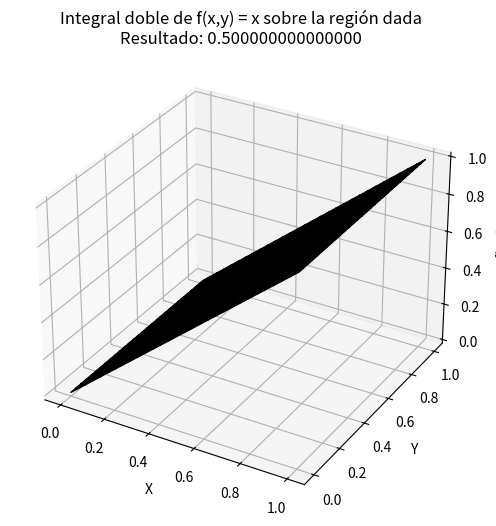

Source code (Python):
import numpy as np
import matplotlib.pyplot as plt
from sympy import symbols, integrate

# Definir variables
x, y = symbols('x y')

# Definir la función
f = x

# Calcular la integral doble
integral_result = integrate(integrate(f, (y, 0, 1)), (x, 0, 1))

# Crear una malla de puntos para graficar la función
X = np.linspace(0, 1, 30)
Y = np.linspace(0, 1, 30)
X, Y = np.meshgrid(X, Y)
Z = X  # f(x,y) = x

# Graficar la superficie
fig = plt.figure(figsize=(8, 6))
ax = fig.add_subplot(111, projection='3d')
ax.plot_surface(X, Y, Z, cmap='viridis', edgecolor='k', alpha=0.7)

# Etiquetas
ax.set_xlabel('X')
ax.set_ylabel('Y')
ax.set_zlabel('f(x,y)')
ax.set_title(f'Integral doble de f(x,y) = x sobre la región dada\nResultado: {integral_result.evalf()}')

plt.show()

# Resultado simbólico de la integral
integral_result
